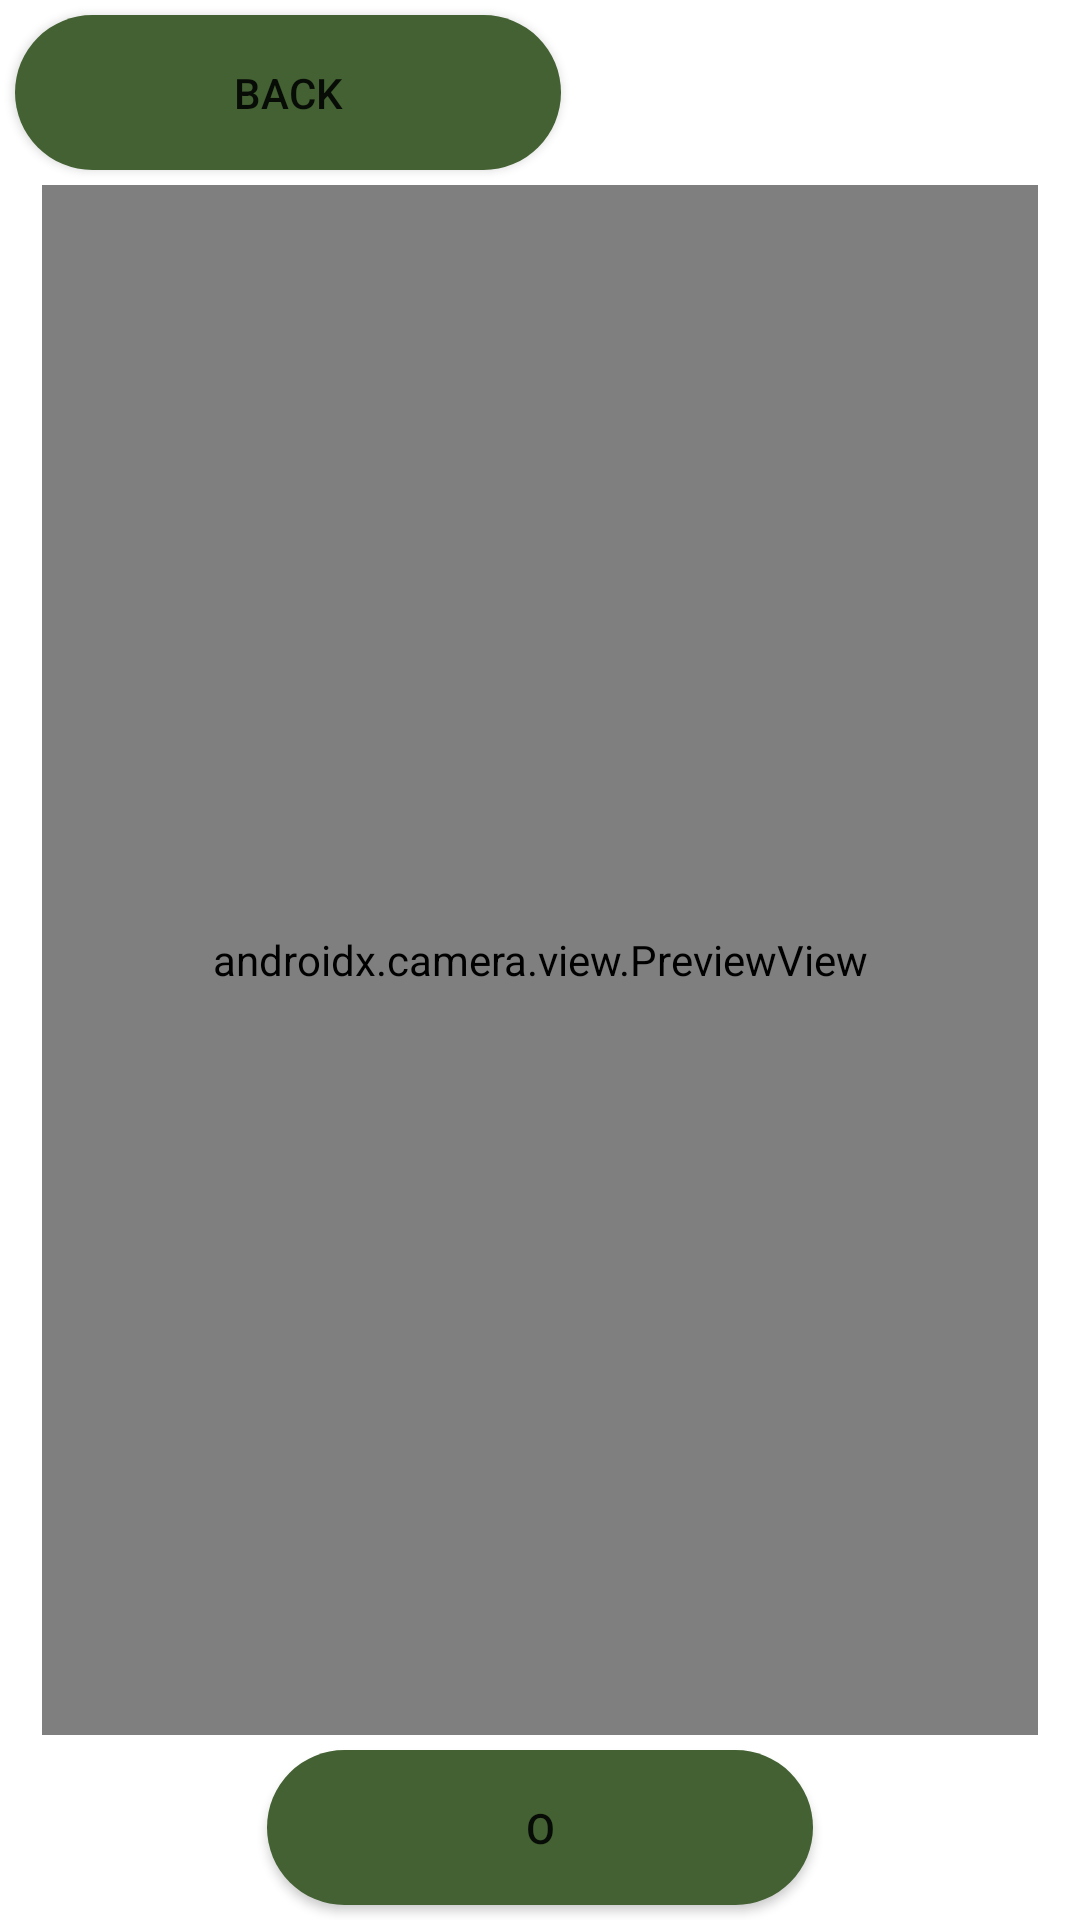

This screen was rendered from an Android layout file. Write that file and the resources it references.
<!-- AndroidManifest.xml: application theme Theme.CurrencyDetectionApp -->
<!-- res/layout/camera_view.xml -->
<?xml version="1.0" encoding="utf-8"?>
<androidx.constraintlayout.widget.ConstraintLayout xmlns:android="http://schemas.android.com/apk/res/android"
    xmlns:app="http://schemas.android.com/apk/res-auto"
    xmlns:tools="http://schemas.android.com/tools"
    android:layout_width="match_parent"
    android:layout_height="match_parent"
    android:background="@color/white"
    tools:context=".MainActivity">

    <LinearLayout
        android:layout_width="match_parent"
        android:layout_height="match_parent"
        android:orientation="vertical"
        app:layout_constraintBottom_toBottomOf="parent"
        app:layout_constraintEnd_toEndOf="parent"
        app:layout_constraintStart_toStartOf="parent"
        app:layout_constraintTop_toTopOf="parent">

        <Button
            android:id="@+id/backButton1"
            android:layout_width="182dp"
            android:layout_height="0dp"
            android:layout_weight="1"
            android:layout_marginVertical="5dp"
            android:layout_marginHorizontal="5dp"
            android:background="@drawable/circle"
            android:text="@string/back_button"
            app:backgroundTint="@color/money_green" />

        <androidx.camera.view.PreviewView
            android:id="@+id/camera_view"
            android:layout_width="332dp"
            android:layout_height="0dp"
            android:layout_weight="10"
            android:layout_gravity="center_horizontal"
            >

        </androidx.camera.view.PreviewView>

        <Button
            android:id="@+id/take_image"
            android:layout_width="182dp"
            android:layout_height="0dp"
            android:layout_marginVertical="5dp"
            android:layout_weight="1"
            android:layout_gravity="center_horizontal"
            android:background="@drawable/circle"
            android:text="@string/take_photo"
            app:backgroundTint="@color/money_green" />
    </LinearLayout>


</androidx.constraintlayout.widget.ConstraintLayout>
<!-- resources referenced by this layout -->
<resources>
  <color name="money_green">#436132</color>
  <color name="white">#FFFFFFFF</color>
  <!-- drawable circle (drawable-v24) -->
  <?xml version="1.0" encoding="utf-8"?>
  <selector xmlns:android="http://schemas.android.com/apk/res/android">
      <item>
          <shape android:shape="rectangle">
              <corners android:radius="1000dp" />
              <solid android:color="#263238" />
          </shape>
  
      </item>
  
  </selector>
  <string name="back_button">Back</string>
  <string name="take_photo">O</string>
  <style name="Theme.CurrencyDetectionApp" parent="Theme.MaterialComponents.DayNight.DarkActionBar">
          
          <item name="colorPrimary">@color/purple_500</item>
          <item name="colorPrimaryVariant">@color/purple_700</item>
          <item name="colorOnPrimary">@color/white</item>
          
          <item name="colorSecondary">@color/teal_200</item>
          <item name="colorSecondaryVariant">@color/teal_700</item>
          <item name="colorOnSecondary">@color/black</item>
          
          <item name="android:statusBarColor" tools:targetApi="l">?attr/colorPrimaryVariant</item>
          
      </style>
  <color name="purple_500">#FF6200EE</color>
  <color name="purple_700">#FF3700B3</color>
  <color name="teal_200">#FF03DAC5</color>
  <color name="teal_700">#FF018786</color>
  <color name="black">#FF000000</color>
</resources>
